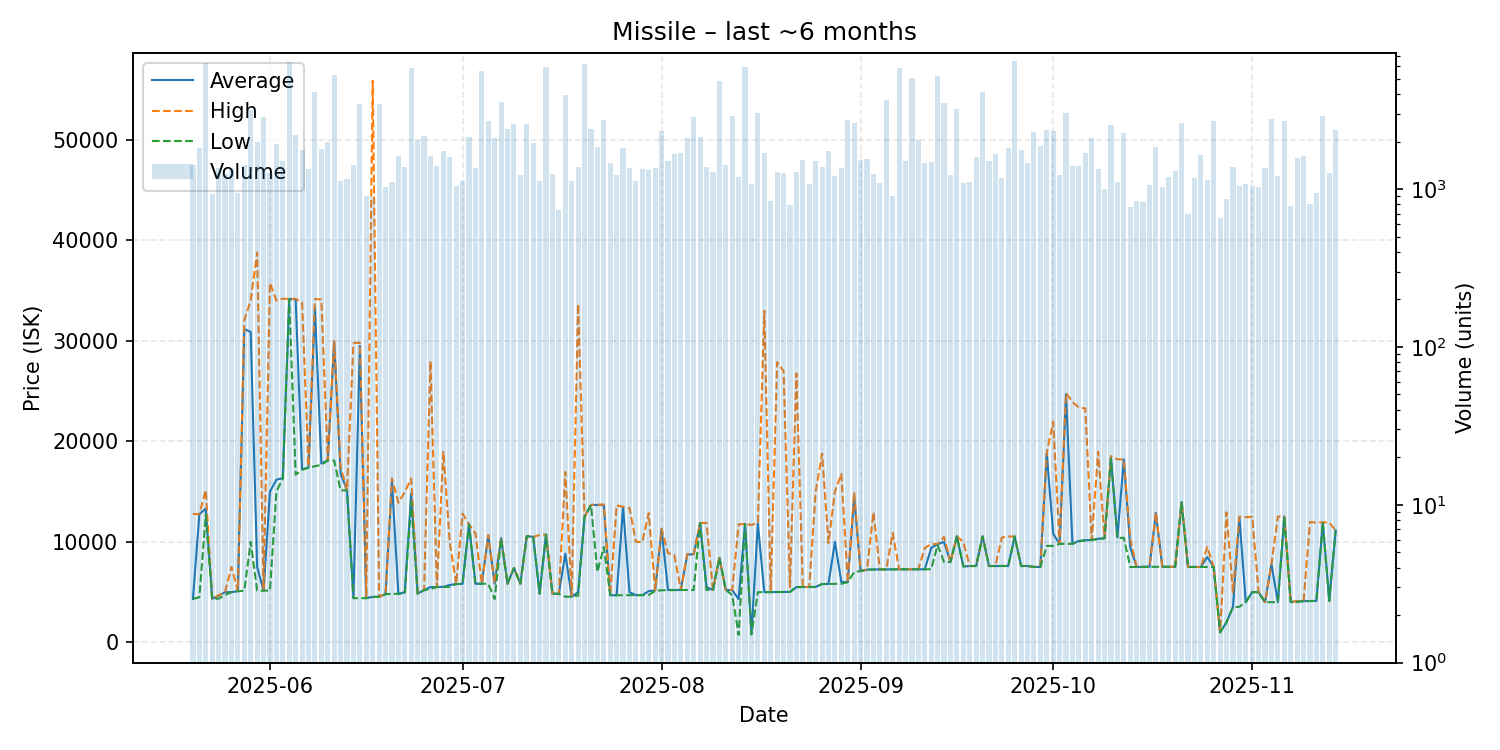

The data file committed next to this chart (first rows):
date, average, highest, lowest, order_count, volume
2025-05-20, 4321, 12780, 4319, 190, 1429
2025-05-21, 12770, 12770, 4500, 218, 1826
2025-05-22, 13320, 15160, 12700, 197, 6322
2025-05-23, 4343, 4343, 4342, 172, 929
2025-05-24, 4651, 4680, 4350, 216, 1364
2025-05-25, 5002, 5003, 4711, 223, 1252
2025-05-26, 5004, 7500, 5004, 192, 1353
2025-05-27, 5097, 5114, 5095, 189, 950
2025-05-28, 31180, 32070, 5138, 218, 1425
2025-05-29, 30900, 34020, 10000, 263, 3177
2025-05-30, 7499, 38800, 5143, 260, 1986
2025-05-31, 5154, 5154, 5154, 259, 2877
2025-06-01, 15000, 35780, 5158, 252, 1269
2025-06-02, 16200, 34020, 15010, 240, 1923
2025-06-03, 16340, 34210, 16300, 249, 1505
2025-06-04, 34180, 34180, 34170, 258, 6431
2025-06-05, 34150, 34190, 16700, 239, 2207
2025-06-06, 17230, 33850, 17170, 229, 1772
2025-06-07, 17400, 17500, 17390, 244, 1338
2025-06-08, 33310, 34180, 17530, 339, 4135
2025-06-09, 17810, 34120, 17670, 290, 1793
2025-06-10, 18110, 18110, 18110, 210, 1993
2025-06-11, 29950, 29970, 18110, 258, 5262
2025-06-12, 16820, 17470, 15130, 205, 1123
2025-06-13, 15130, 15130, 15130, 197, 1152
2025-06-14, 4410, 29780, 4400, 222, 1416
2025-06-15, 29500, 29830, 4400, 259, 3454
2025-06-16, 4410, 4470, 4400, 192, 907
2025-06-17, 4531, 55900, 4520, 182, 888
2025-06-18, 4544, 4545, 4542, 190, 3446
2025-06-19, 4803, 4804, 4802, 227, 1035
2025-06-20, 15990, 16310, 4827, 203, 1112
2025-06-21, 4835, 13900, 4833, 203, 1622
2025-06-22, 5002, 14960, 4863, 256, 1381
2025-06-23, 14830, 16320, 13980, 226, 5882
2025-06-24, 4863, 4863, 4863, 208, 2056
2025-06-25, 5201, 5201, 5201, 189, 2180
2025-06-26, 5502, 28000, 5312, 201, 1621
2025-06-27, 5511, 5512, 5510, 211, 1401
2025-06-28, 5527, 18960, 5525, 234, 1750
2025-06-29, 5713, 10000, 5530, 245, 1596
2025-06-30, 5810, 5812, 5806, 233, 1044
2025-07-01, 5821, 12820, 5817, 208, 1119
2025-07-02, 11760, 11760, 11760, 201, 2130
2025-07-03, 5837, 10840, 5835, 167, 1359
2025-07-04, 5836, 5836, 5836, 189, 5614
2025-07-05, 10640, 10690, 5841, 198, 2705
2025-07-06, 5846, 5850, 4320, 211, 2094
2025-07-07, 10370, 10380, 10330, 197, 3553
2025-07-08, 5846, 5847, 5846, 175, 2420
2025-07-09, 7400, 7400, 7400, 208, 2570
2025-07-10, 5841, 5845, 5841, 207, 1232
2025-07-11, 10570, 10570, 10570, 229, 2592
2025-07-12, 10500, 10500, 10500, 237, 1948
2025-07-13, 4853, 10690, 4852, 205, 1134
2025-07-14, 10730, 10730, 10730, 220, 5905
2025-07-15, 4853, 4853, 4853, 173, 1247
2025-07-16, 4835, 4835, 4835, 182, 738
2025-07-17, 8830, 16960, 4545, 203, 3960
2025-07-18, 4551, 4652, 4551, 176, 1120
... 119 more rows
